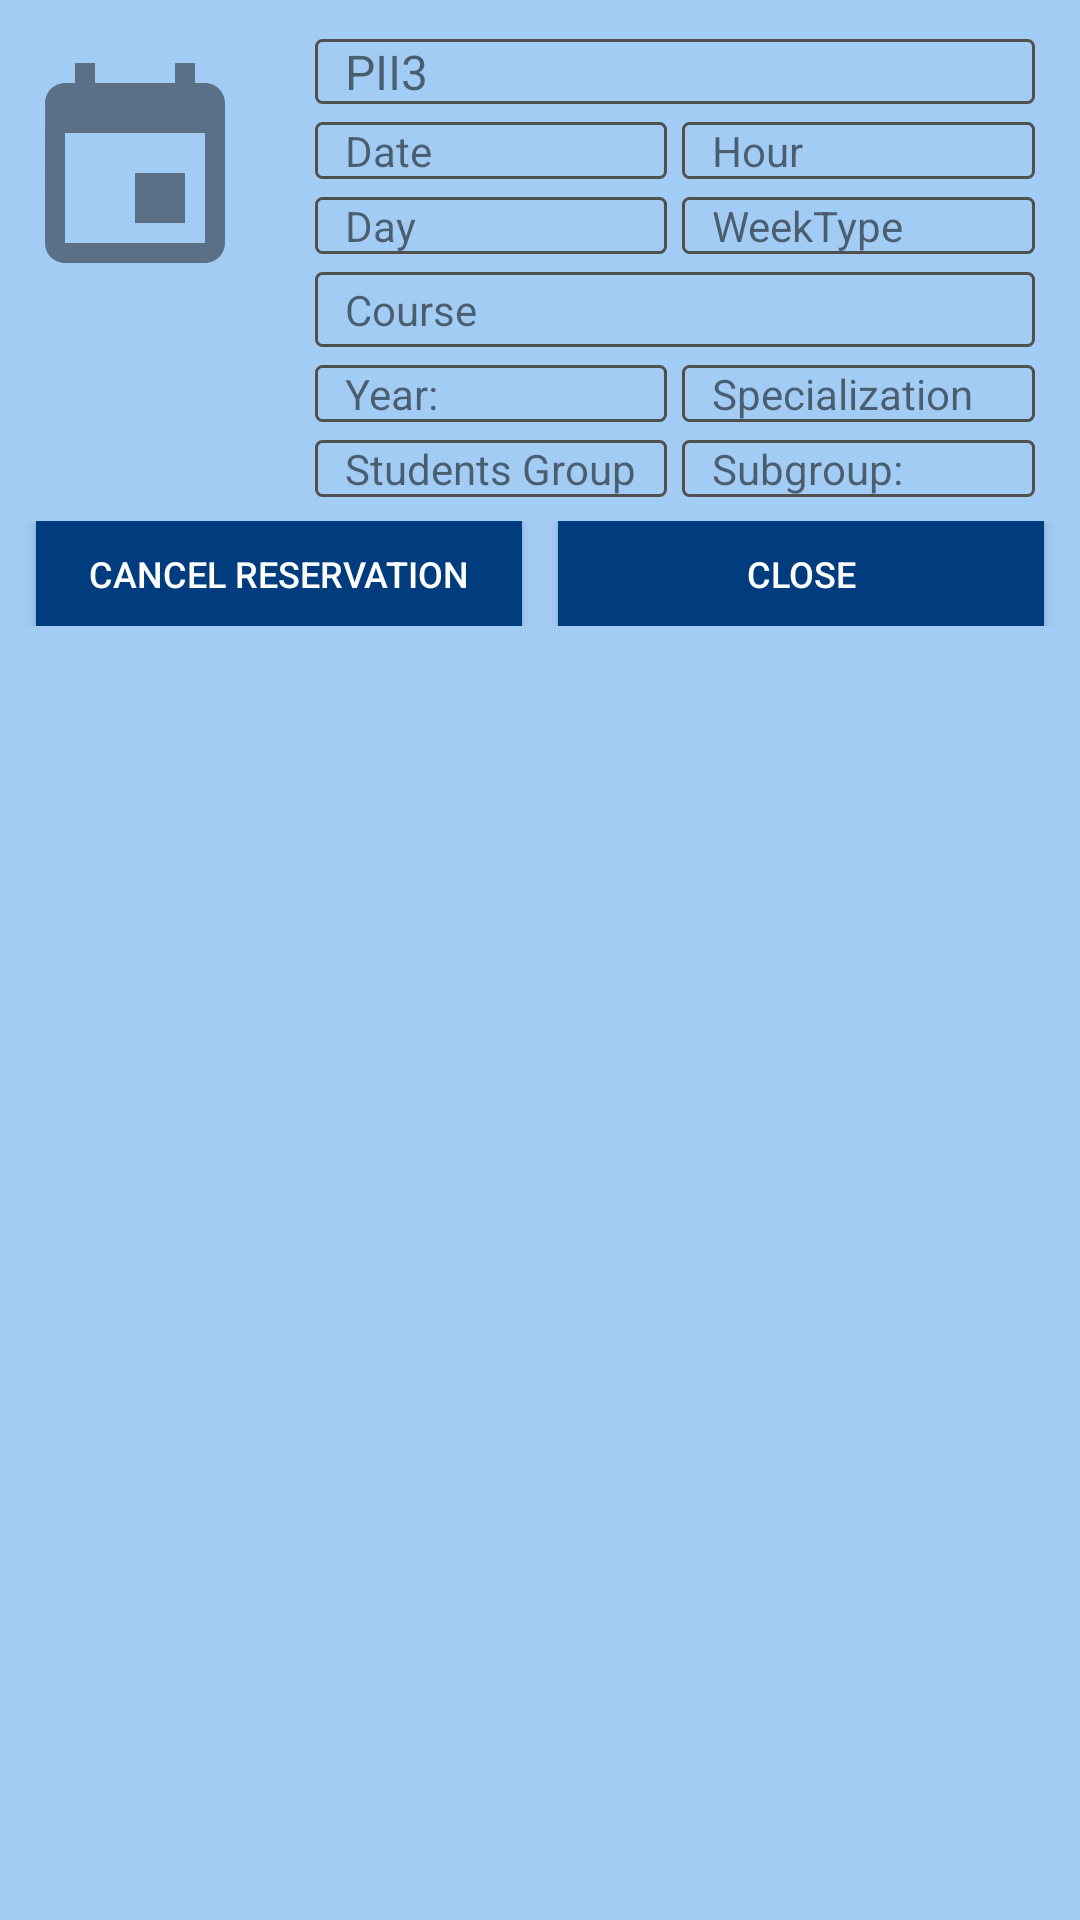

Reconstruct the res/layout file that produces this screen, plus the resources it refers to.
<!-- AndroidManifest.xml: application theme AppTheme -->
<!-- res/layout/reservation_quick_view_layout.xml -->
<?xml version="1.0" encoding="utf-8"?>
<LinearLayout xmlns:android="http://schemas.android.com/apk/res/android"
    android:layout_width="match_parent"
    android:layout_height="220dp"
    android:background="@color/quickViewBackgroundColor"
    android:orientation="vertical">

    <LinearLayout
        android:layout_width="match_parent"
        android:layout_height="wrap_content"
        android:orientation="horizontal">

        <LinearLayout
            android:layout_width="wrap_content"
            android:layout_height="wrap_content">

            <ImageView
                android:id="@+id/carwash_logo"
                android:layout_width="90dp"
                android:layout_height="90dp"
                android:layout_marginTop="10dp"
                android:paddingEnd="5dp"
                android:paddingStart="5dp"
                android:paddingTop="5dp"
                android:src="@drawable/ic_event_black_48dp" />

        </LinearLayout>

        <LinearLayout
            android:layout_width="match_parent"
            android:layout_height="wrap_content"
            android:layout_marginTop="10dp"
            android:orientation="vertical"
            android:paddingBottom="5dp"
            android:paddingEnd="15dp"
            android:paddingStart="15dp">

            <RelativeLayout
                android:layout_width="match_parent"
                android:layout_height="wrap_content"
                android:paddingBottom="3dp"
                android:paddingTop="3dp">


                <TextView
                    android:id="@+id/reservation_quick_classroom"
                    android:layout_width="match_parent"
                    android:layout_height="wrap_content"
                    android:background="@drawable/border_background"
                    android:paddingStart="10dp"
                    android:text="PII3"
                    android:textSize="16sp" />

            </RelativeLayout>

            <LinearLayout
                android:layout_width="match_parent"
                android:layout_height="wrap_content"
                android:orientation="horizontal"
                android:paddingBottom="3dp"
                android:paddingTop="3dp">

                <TextView
                    android:id="@+id/reservation_quick_date"
                    android:layout_width="0dp"
                    android:layout_height="wrap_content"
                    android:layout_weight="0.5"
                    android:background="@drawable/border_background"
                    android:paddingEnd="3dp"
                    android:paddingStart="10dp"
                    android:text="Date"
                    android:textSize="14sp" />

                <TextView
                    android:id="@+id/reservation_quick_hour"
                    android:layout_width="0dp"
                    android:layout_height="wrap_content"
                    android:layout_marginStart="5dp"
                    android:layout_weight="0.5"
                    android:background="@drawable/border_background"
                    android:paddingEnd="3dp"
                    android:paddingStart="10dp"
                    android:text="Hour"
                    android:textSize="14sp" />
            </LinearLayout>

            <LinearLayout
                android:layout_width="match_parent"
                android:layout_height="wrap_content"
                android:orientation="horizontal"
                android:paddingBottom="3dp"
                android:paddingTop="3dp">

                <TextView
                    android:id="@+id/reservation_quick_day"
                    android:layout_width="0dp"
                    android:layout_height="wrap_content"
                    android:layout_weight="0.5"
                    android:background="@drawable/border_background"
                    android:paddingEnd="3dp"
                    android:paddingStart="10dp"
                    android:text="Day"
                    android:textSize="14sp" />

                <TextView
                    android:id="@+id/reservation_week_type"
                    android:layout_width="0dp"
                    android:layout_height="wrap_content"
                    android:layout_marginStart="5dp"
                    android:layout_weight="0.5"
                    android:background="@drawable/border_background"
                    android:paddingEnd="3dp"
                    android:paddingStart="10dp"
                    android:text="WeekType"
                    android:textSize="14sp" />
            </LinearLayout>

            <TextView
                android:id="@+id/reservation_quick_course"
                android:layout_width="match_parent"
                android:layout_height="wrap_content"
                android:layout_marginBottom="3dp"
                android:layout_marginTop="3dp"
                android:background="@drawable/border_background"
                android:paddingBottom="3dp"
                android:paddingEnd="3dp"
                android:paddingStart="10dp"
                android:paddingTop="3dp"
                android:text="@string/course"
                android:textSize="14sp" />

            <LinearLayout
                android:layout_width="match_parent"
                android:layout_height="wrap_content"
                android:orientation="horizontal"
                android:paddingBottom="3dp"
                android:paddingTop="3dp">

                <TextView
                    android:id="@+id/reservation_quick_students_year"
                    android:layout_width="0dp"
                    android:layout_height="wrap_content"
                    android:layout_weight="0.5"
                    android:background="@drawable/border_background"
                    android:paddingEnd="3dp"
                    android:paddingStart="10dp"
                    android:text="@string/year"
                    android:textSize="14sp" />

                <TextView
                    android:id="@+id/reservation_quick_specialization"
                    android:layout_width="0dp"
                    android:layout_height="wrap_content"
                    android:layout_marginStart="5dp"
                    android:layout_weight="0.5"
                    android:background="@drawable/border_background"
                    android:paddingEnd="3dp"
                    android:paddingStart="10dp"
                    android:text="@string/specialization"
                    android:textSize="14sp" />

            </LinearLayout>

            <LinearLayout
                android:layout_width="match_parent"
                android:layout_height="wrap_content"
                android:orientation="horizontal"
                android:paddingBottom="3dp"
                android:paddingTop="3dp">

                <TextView
                    android:id="@+id/reservation_quick_students_group"
                    android:layout_width="0dp"
                    android:layout_height="wrap_content"
                    android:layout_weight="0.5"
                    android:background="@drawable/border_background"
                    android:paddingEnd="3dp"
                    android:paddingStart="10dp"
                    android:text="@string/students_group"
                    android:textSize="14sp" />

                <TextView
                    android:id="@+id/reservation_quick_subgroup"
                    android:layout_width="0dp"
                    android:layout_height="wrap_content"
                    android:layout_marginStart="5dp"
                    android:layout_weight="0.5"
                    android:background="@drawable/border_background"
                    android:paddingEnd="3dp"
                    android:paddingStart="10dp"
                    android:text="@string/subgroup"
                    android:textSize="14sp" />
            </LinearLayout>

        </LinearLayout>

    </LinearLayout>

    <LinearLayout
        android:layout_width="match_parent"
        android:layout_height="wrap_content"
        android:layout_alignParentBottom="true"
        android:layout_marginBottom="10dp"
     >

        <Button
            android:id="@+id/quick_cancel_reservation"
            android:layout_width="0dp"
            android:layout_weight="0.5"
            android:layout_height="35dp"
            android:layout_marginEnd="12dp"
            android:layout_marginStart="12dp"
            android:background="@color/colorPrimary"
            android:text="@string/cancel_reservation"
            android:textColor="@color/secondaryTextColor"
            android:textSize="12sp" />

        <Button
            android:id="@+id/close_button"
            android:layout_width="0dp"
            android:layout_weight="0.5"
            android:layout_height="35dp"
            android:layout_marginEnd="12dp"

            android:background="@color/colorPrimary"
            android:text="@string/close"
            android:textColor="@color/secondaryTextColor"
            android:textSize="12sp" />
    </LinearLayout>

</LinearLayout>
<!-- resources referenced by this layout -->
<resources>
  <color name="colorPrimary">#003c7e</color>
  <color name="quickViewBackgroundColor">#a3ccf5</color>
  <color name="secondaryTextColor">#fff</color>
  <!-- drawable border_background (drawable) -->
  <?xml version="1.0" encoding="utf-8"?>
  <shape xmlns:android="http://schemas.android.com/apk/res/android"
      android:shape="rectangle">
      <stroke
          android:width="1dp"
          android:color="@color/darkGray" />
      <corners android:radius="2dp" />
  </shape>
  <!-- drawable ic_event_black_48dp (drawable) -->
  <vector android:alpha="0.45" android:height="48dp"
      android:viewportHeight="24.0" android:viewportWidth="24.0"
      android:width="48dp" xmlns:android="http://schemas.android.com/apk/res/android">
      <path android:fillColor="#FF000000" android:pathData="M17,12h-5v5h5v-5zM16,1v2L8,3L8,1L6,1v2L5,3c-1.11,0 -1.99,0.9 -1.99,2L3,19c0,1.1 0.89,2 2,2h14c1.1,0 2,-0.9 2,-2L21,5c0,-1.1 -0.9,-2 -2,-2h-1L18,1h-2zM19,19L5,19L5,8h14v11z"/>
  </vector>
  <string name="cancel_reservation">Cancel Reservation</string>
  <string name="close">Close</string>
  <string name="course">Course</string>
  <string name="specialization">Specialization</string>
  <string name="students_group">Students Group</string>
  <string name="subgroup">Subgroup:</string>
  <string name="year">Year:</string>
  <color name="darkGray">#505050</color>
</resources>
